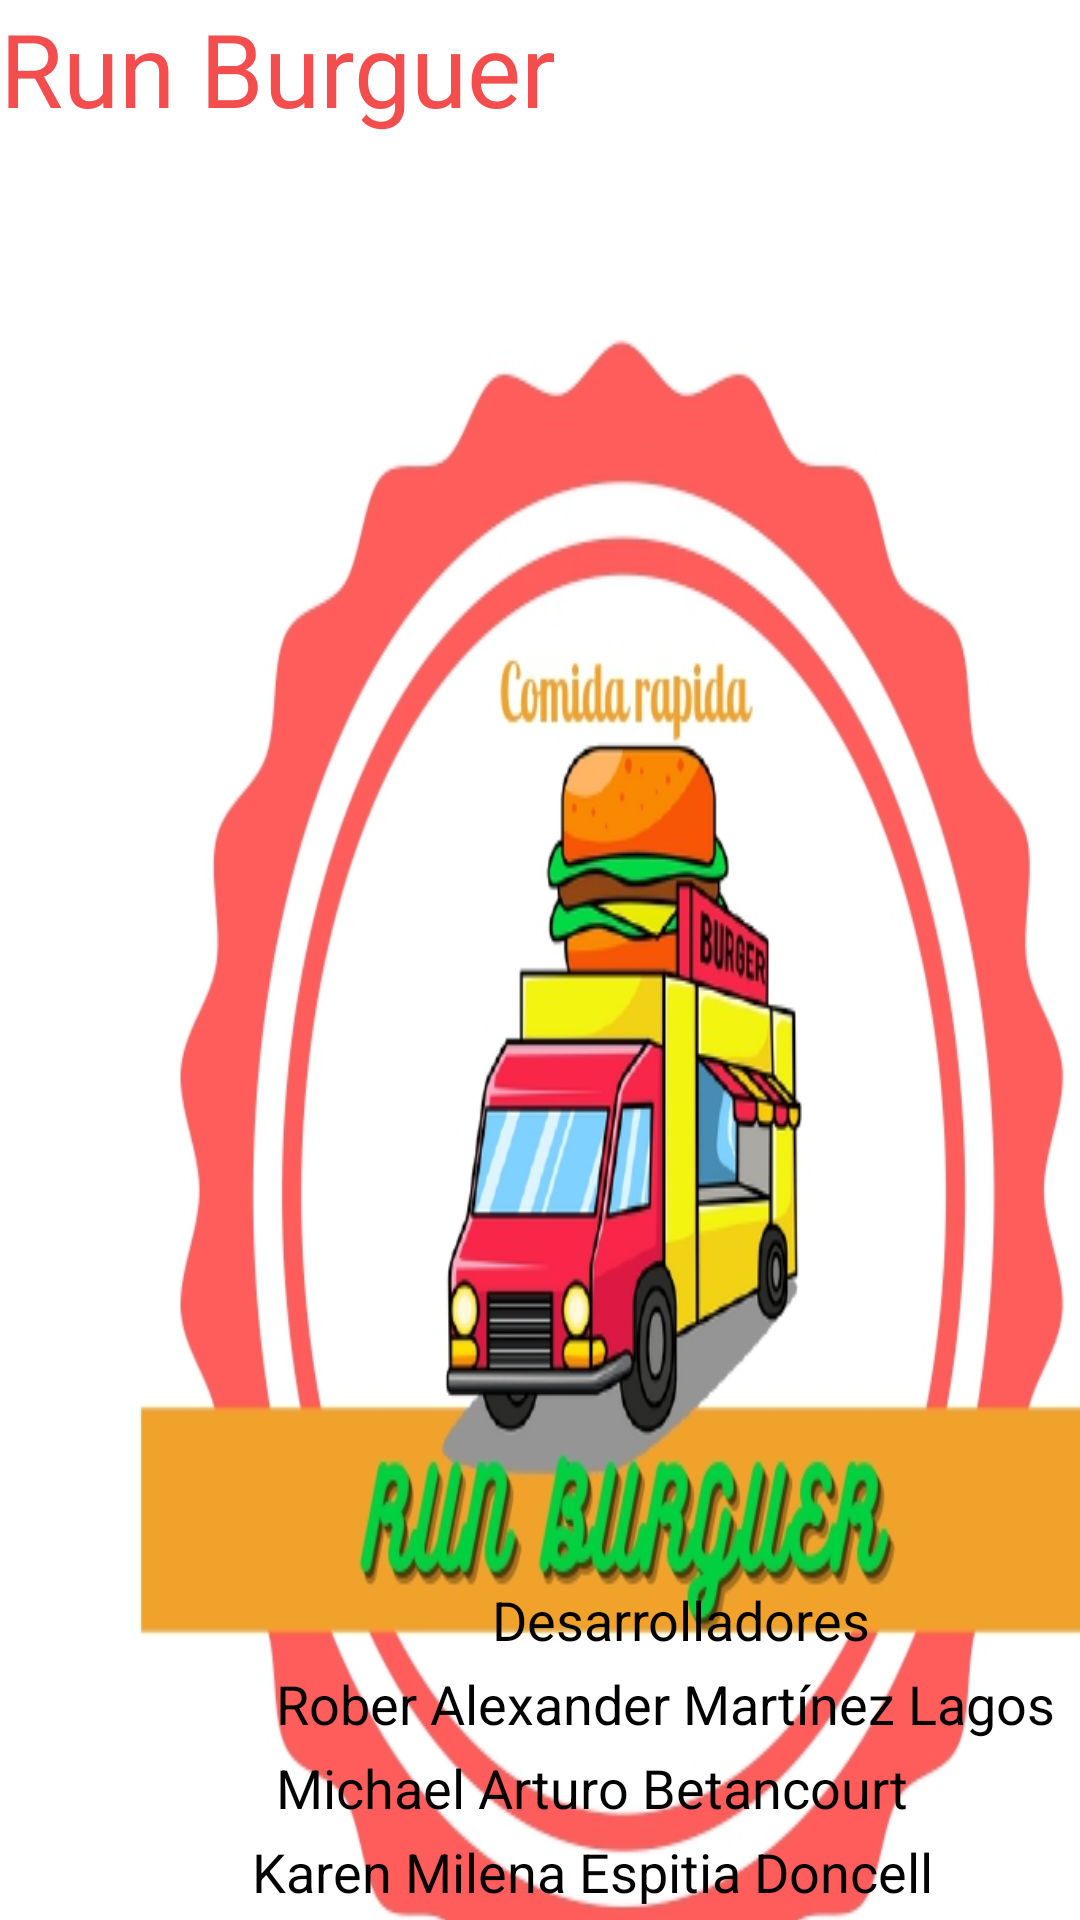

Here is an Android app screen rendered from its layout file. Give the layout XML and the strings, colors and styles it references.
<!-- AndroidManifest.xml: activity theme Theme.AppCompat.NoActionBar -->
<!-- res/layout/activity_main.xml -->
<?xml version="1.0" encoding="utf-8"?>
<androidx.constraintlayout.widget.ConstraintLayout xmlns:android="http://schemas.android.com/apk/res/android"
    xmlns:app="http://schemas.android.com/apk/res-auto"
    xmlns:tools="http://schemas.android.com/tools"
    android:layout_width="match_parent"
    android:layout_height="match_parent"
    tools:context=".MainActivity">


    <TextView
        android:id="@+id/textView"
        android:layout_width="413dp"
        android:layout_height="794dp"
        android:background="@drawable/logo_run"
        android:text="Run Burguer"
        android:textColor="#F34D4D"
        android:textSize="34sp"
        app:layout_constraintStart_toStartOf="parent"
        app:layout_constraintTop_toTopOf="parent" />

    <TextView
        android:id="@+id/textView2"
        android:layout_width="wrap_content"
        android:layout_height="wrap_content"
        android:layout_marginStart="164dp"
        android:layout_marginBottom="88dp"
        android:text="Desarrolladores"
        android:textColor="#040303"
        android:textSize="18sp"
        app:layout_constraintBottom_toBottomOf="parent"
        app:layout_constraintStart_toStartOf="parent" />

    <TextView
        android:id="@+id/textView36"
        android:layout_width="wrap_content"
        android:layout_height="wrap_content"
        android:layout_marginStart="92dp"
        android:layout_marginBottom="32dp"
        android:text="Michael Arturo Betancourt"
        android:textColor="#040303"
        android:textSize="18sp"
        app:layout_constraintBottom_toBottomOf="parent"
        app:layout_constraintStart_toStartOf="@+id/textView" />

    <TextView
        android:id="@+id/textView34"
        android:layout_width="wrap_content"
        android:layout_height="wrap_content"
        android:layout_marginStart="84dp"
        android:layout_marginBottom="4dp"
        android:text="Karen Milena Espitia Doncell"
        android:textColor="#040303"
        android:textSize="18sp"
        app:layout_constraintBottom_toBottomOf="parent"
        app:layout_constraintStart_toStartOf="@+id/textView" />

    <TextView
        android:id="@+id/textView35"
        android:layout_width="wrap_content"
        android:layout_height="wrap_content"
        android:layout_marginStart="92dp"
        android:layout_marginBottom="60dp"
        android:text="Rober Alexander Martínez Lagos "
        android:textColor="#040303"
        android:textSize="18sp"
        app:layout_constraintBottom_toBottomOf="parent"
        app:layout_constraintStart_toStartOf="parent" />

</androidx.constraintlayout.widget.ConstraintLayout>
<!-- resources referenced by this layout -->
<resources>
  <!-- drawable logo_run: jpg bitmap (drawable, 159484 bytes) -->
</resources>
